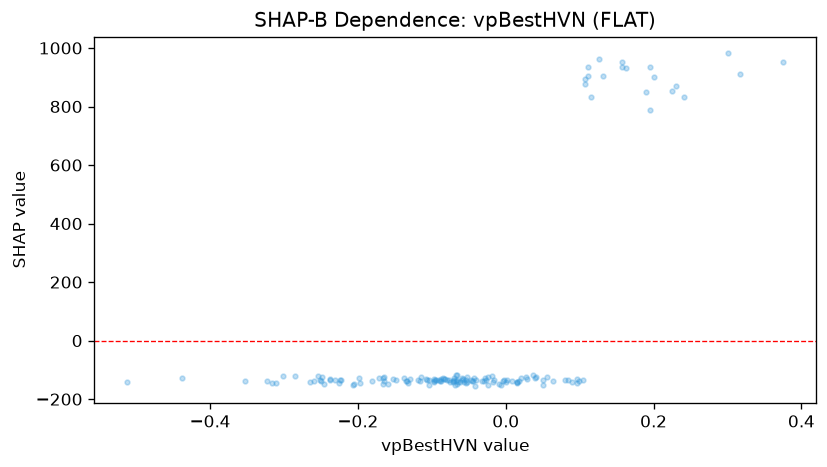

The file beside this chart, header and first rows:
feature_value, shap_value
-0.1597, -148.1
0.3003, 981.3
-0.07202, -137.3
-0.05892, -135.4
-0.2642, -142.3
-0.01782, -139.9
-0.2512, -134.6
-0.3231, -137.2
-0.2502, -137.6
-0.06941, -134.5
0.1633, 931.9
-0.1526, -132.3
0.2003, 901.7
-0.09533, -134
0.002317, -133.8
-0.09754, -137.5
-0.1806, -136.8
0.1106, 935.1
-0.1161, -137.6
-0.0543, -146.2
-0.1191, -133.5
-0.009315, -148.2
-0.1065, -135.8
-0.2311, -134.8
0.08465, -135.2
-0.04019, -136
-0.07499, -142
-0.06558, -136.1
-0.2374, -133.8
-0.06403, -141.3
-0.08014, -134.7
-0.0289, -136.8
-0.05228, -139.9
-0.001892, -136
0.01472, -143.3
-0.3157, -144
0.01553, -142.8
-0.02417, -151.4
-0.2458, -147.6
-0.134, -136.3
-0.3523, -137
0.01806, -139.6
-0.07042, -128.5
-0.04567, -139.1
-0.1991, -128.3
0.05008, -135.7
0.3166, 911.9
-0.05636, -141.5
-0.09038, -135.4
-0.0823, -131.6
-0.08953, -139.6
-0.07653, -133.1
-0.1039, -136
-0.04376, -136.9
-0.1299, -131
-0.09676, -129.9
-0.05205, -123
-0.05416, -135
0.1115, 904.1
0.05055, -153.1
... 84 more rows
